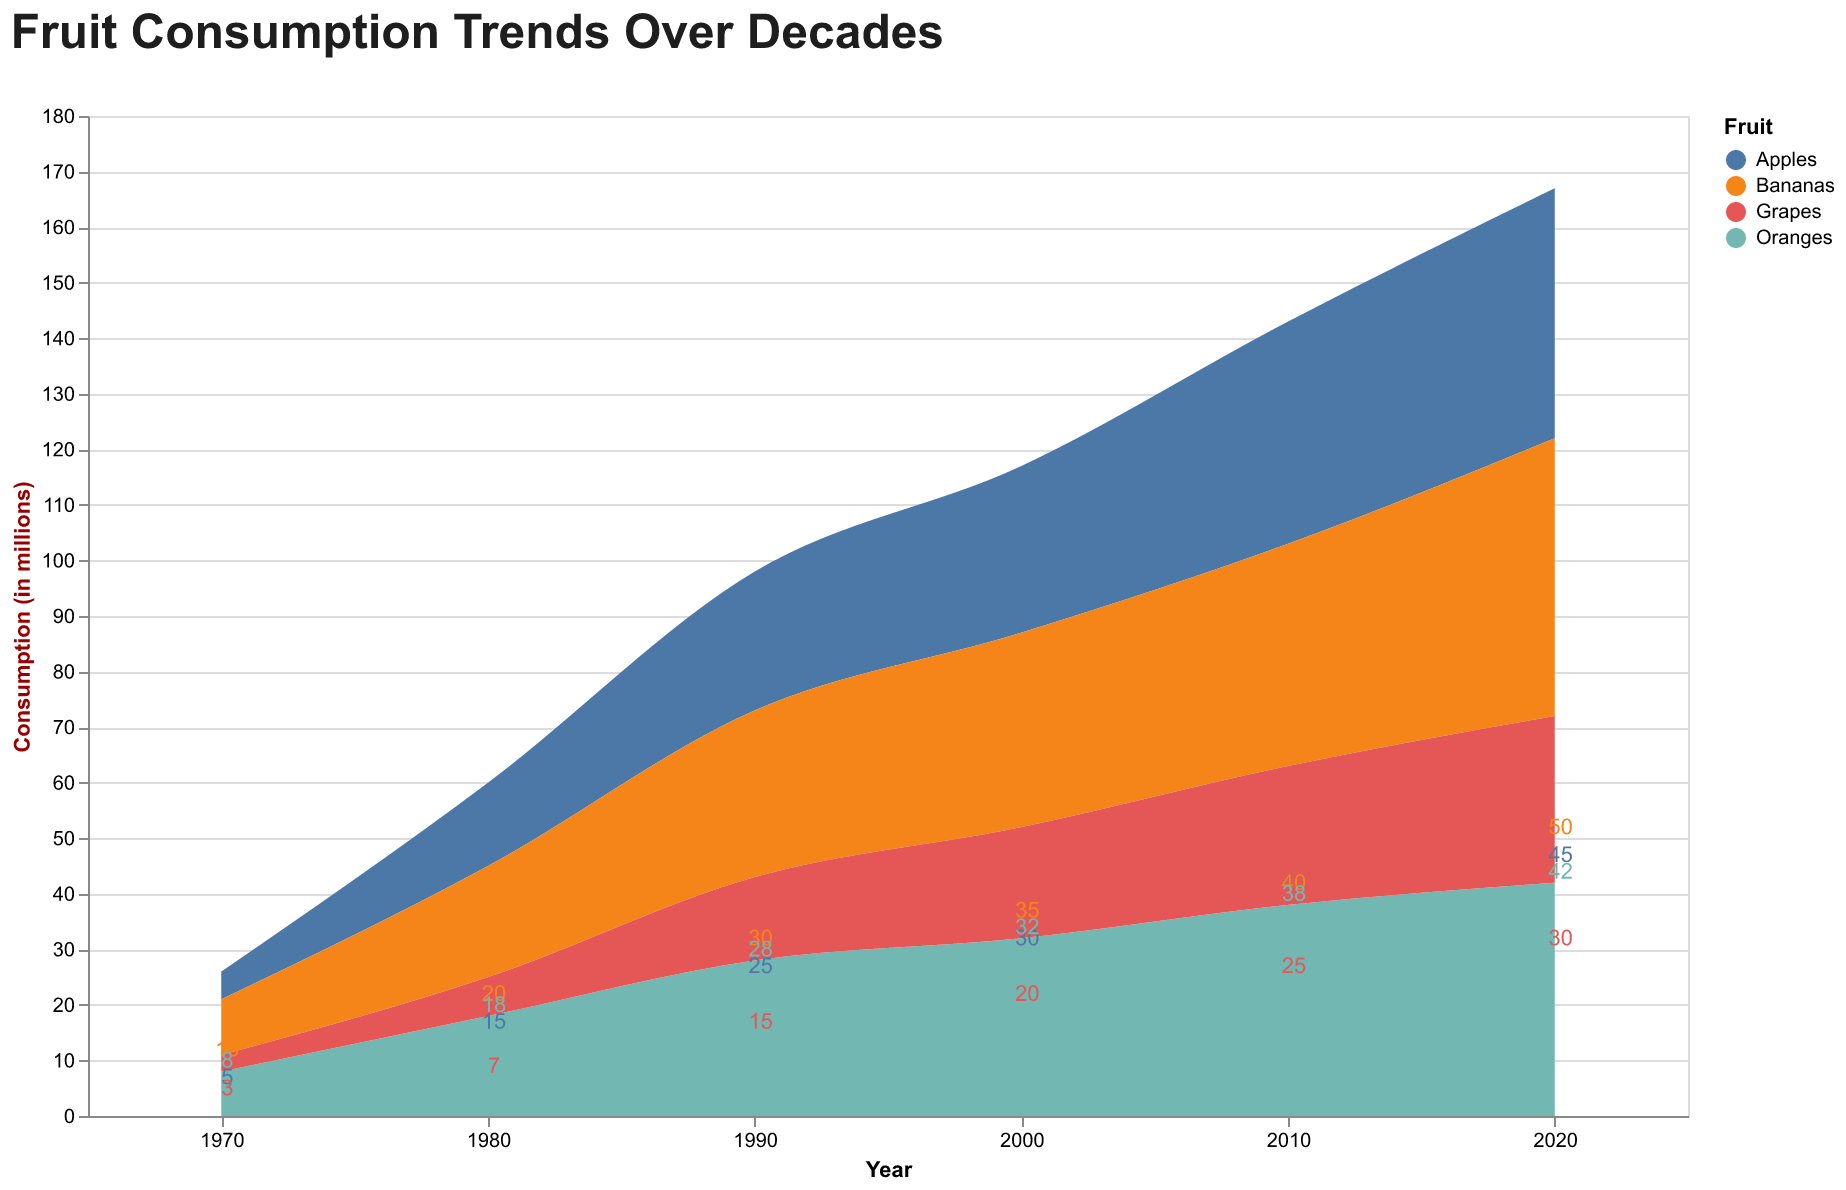

Source data for this figure (header and first rows):
Year, Consumption (in millions), Fruit
1970, 5, Apples
1980, 15, Apples
1990, 25, Apples
2000, 30, Apples
2010, 40, Apples
2020, 45, Apples
1970, 10, Bananas
1980, 20, Bananas
1990, 30, Bananas
2000, 35, Bananas
2010, 40, Bananas
2020, 50, Bananas
1970, 8, Oranges
1980, 18, Oranges
1990, 28, Oranges
2000, 32, Oranges
2010, 38, Oranges
2020, 42, Oranges
1970, 3, Grapes
1980, 7, Grapes
1990, 15, Grapes
2000, 20, Grapes
2010, 25, Grapes
2020, 30, Grapes
